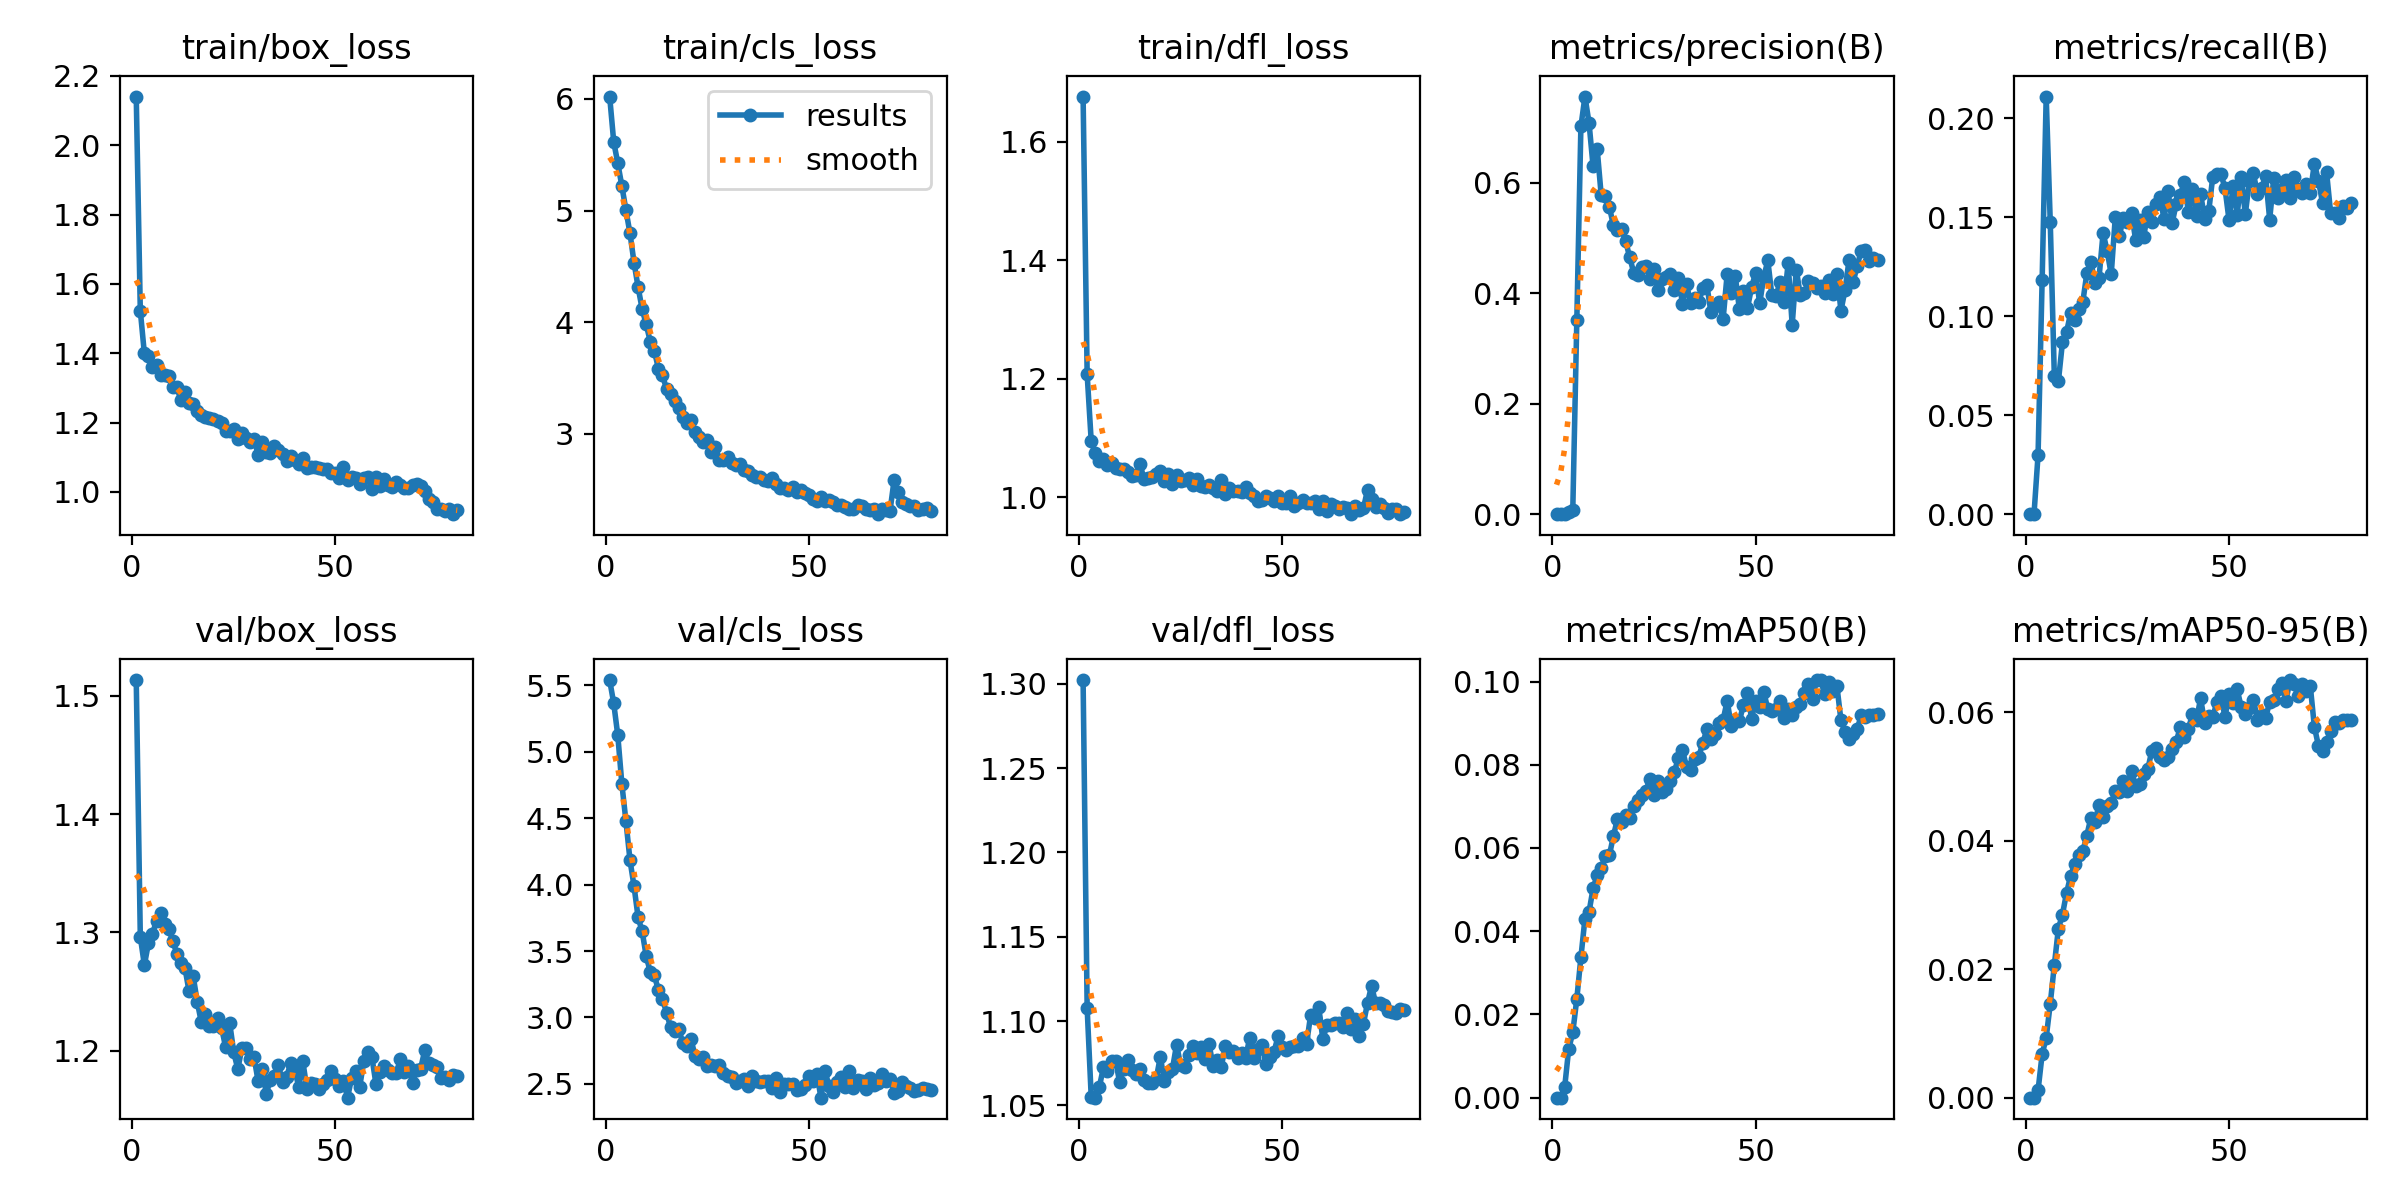

Data behind this chart, as committed beside it:
epoch, time, train/box_loss, train/cls_loss, train/dfl_loss, metrics/precision(B), metrics/recall(B), metrics/mAP50(B), metrics/mAP50-95(B), val/box_loss, val/cls_loss, val/dfl_loss, lr/pg0, lr/pg1, lr/pg2
1, 50.41, 2.141, 6.021, 1.677, 0, 0, 0, 0, 1.513, 5.54, 1.302, 3.20294e-05, 3.20294e-05, 3.20294e-05
2, 100.7, 1.523, 5.614, 1.207, 0, 0, 0, 0, 1.296, 5.365, 1.108, 6.42247e-05, 6.42247e-05, 6.42247e-05
3, 153.6, 1.399, 5.423, 1.094, 0.00115, 0.03001, 0.00247, 0.00115, 1.272, 5.124, 1.055, 9.56032e-05, 9.56032e-05, 9.56032e-05
4, 203.8, 1.393, 5.22, 1.075, 0.00447, 0.1182, 0.0117, 0.00675, 1.291, 4.758, 1.055, 9.53246e-05, 9.53246e-05, 9.53246e-05
5, 255.7, 1.361, 5.005, 1.061, 0.00678, 0.2109, 0.01567, 0.00933, 1.299, 4.479, 1.061, 9.40995e-05, 9.40995e-05, 9.40995e-05
6, 308.4, 1.365, 4.796, 1.065, 0.3526, 0.1474, 0.0238, 0.01462, 1.31, 4.185, 1.073, 9.28744e-05, 9.28744e-05, 9.28744e-05
7, 360, 1.338, 4.534, 1.054, 0.7023, 0.06991, 0.03371, 0.02061, 1.317, 3.987, 1.07, 9.16493e-05, 9.16493e-05, 9.16493e-05
8, 411.6, 1.338, 4.312, 1.058, 0.7565, 0.06717, 0.04305, 0.02631, 1.307, 3.753, 1.077, 9.04241e-05, 9.04241e-05, 9.04241e-05
9, 463.5, 1.335, 4.117, 1.05, 0.7089, 0.08679, 0.04464, 0.0285, 1.303, 3.647, 1.077, 8.9199e-05, 8.9199e-05, 8.9199e-05
10, 514.6, 1.304, 3.979, 1.047, 0.6299, 0.09182, 0.05029, 0.03183, 1.293, 3.46, 1.064, 8.79739e-05, 8.79739e-05, 8.79739e-05
11, 566.5, 1.302, 3.825, 1.048, 0.6618, 0.1015, 0.05347, 0.03448, 1.282, 3.342, 1.072, 8.67487e-05, 8.67487e-05, 8.67487e-05
12, 617.5, 1.264, 3.744, 1.043, 0.5776, 0.09794, 0.05522, 0.03631, 1.274, 3.317, 1.077, 8.55236e-05, 8.55236e-05, 8.55236e-05
13, 669.8, 1.287, 3.583, 1.036, 0.5764, 0.1035, 0.0581, 0.03776, 1.27, 3.204, 1.071, 8.42985e-05, 8.42985e-05, 8.42985e-05
14, 720.2, 1.256, 3.523, 1.036, 0.5568, 0.107, 0.05823, 0.03833, 1.25, 3.14, 1.069, 8.30734e-05, 8.30734e-05, 8.30734e-05
15, 770.6, 1.255, 3.403, 1.056, 0.523, 0.1216, 0.06283, 0.04079, 1.263, 3.035, 1.071, 8.18482e-05, 8.18482e-05, 8.18482e-05
16, 821.1, 1.234, 3.353, 1.031, 0.5144, 0.1273, 0.06705, 0.04357, 1.242, 2.925, 1.065, 8.06231e-05, 8.06231e-05, 8.06231e-05
17, 871, 1.222, 3.291, 1.031, 0.5167, 0.1169, 0.06618, 0.04292, 1.224, 2.9, 1.063, 7.9398e-05, 7.9398e-05, 7.9398e-05
18, 923.1, 1.216, 3.227, 1.034, 0.4949, 0.1194, 0.06802, 0.04557, 1.231, 2.913, 1.063, 7.81729e-05, 7.81729e-05, 7.81729e-05
19, 974.4, 1.212, 3.149, 1.038, 0.4657, 0.1419, 0.06727, 0.04366, 1.221, 2.807, 1.066, 7.69477e-05, 7.69477e-05, 7.69477e-05
20, 1026, 1.212, 3.098, 1.044, 0.4374, 0.133, 0.07002, 0.04545, 1.221, 2.788, 1.079, 7.57226e-05, 7.57226e-05, 7.57226e-05
21, 1077, 1.204, 3.126, 1.027, 0.434, 0.1211, 0.07163, 0.04581, 1.227, 2.837, 1.065, 7.44975e-05, 7.44975e-05, 7.44975e-05
22, 1129, 1.198, 3.017, 1.039, 0.4479, 0.1499, 0.07285, 0.04767, 1.219, 2.712, 1.07, 7.32724e-05, 7.32724e-05, 7.32724e-05
23, 1179, 1.175, 2.972, 1.021, 0.4497, 0.1406, 0.07369, 0.04761, 1.203, 2.69, 1.072, 7.20473e-05, 7.20473e-05, 7.20473e-05
24, 1230, 1.177, 2.923, 1.037, 0.4256, 0.1496, 0.07667, 0.04927, 1.223, 2.702, 1.086, 7.08221e-05, 7.08221e-05, 7.08221e-05
25, 1281, 1.182, 2.943, 1.027, 0.4443, 0.1477, 0.07283, 0.04771, 1.198, 2.632, 1.074, 6.9597e-05, 6.9597e-05, 6.9597e-05
26, 1332, 1.153, 2.838, 1.029, 0.4055, 0.1522, 0.07607, 0.0509, 1.184, 2.64, 1.073, 6.83719e-05, 6.83719e-05, 6.83719e-05
27, 1383, 1.171, 2.884, 1.032, 0.4261, 0.1386, 0.07356, 0.04849, 1.202, 2.632, 1.08, 6.71467e-05, 6.71467e-05, 6.71467e-05
28, 1434, 1.155, 2.766, 1.021, 0.4292, 0.1484, 0.07417, 0.04873, 1.202, 2.639, 1.085, 6.59216e-05, 6.59216e-05, 6.59216e-05
29, 1484, 1.145, 2.769, 1.031, 0.4354, 0.1401, 0.07612, 0.05033, 1.193, 2.583, 1.081, 6.46965e-05, 6.46965e-05, 6.46965e-05
30, 1536, 1.153, 2.791, 1.019, 0.4059, 0.1526, 0.07835, 0.05112, 1.194, 2.559, 1.085, 6.34714e-05, 6.34714e-05, 6.34714e-05
31, 1586, 1.106, 2.736, 1.016, 0.4282, 0.1476, 0.08161, 0.05399, 1.174, 2.551, 1.078, 6.22463e-05, 6.22463e-05, 6.22463e-05
32, 1637, 1.145, 2.725, 1.02, 0.3814, 0.1567, 0.08356, 0.05435, 1.185, 2.508, 1.086, 6.10211e-05, 6.10211e-05, 6.10211e-05
33, 1687, 1.115, 2.726, 1.015, 0.4164, 0.1602, 0.07945, 0.05293, 1.164, 2.524, 1.073, 5.9796e-05, 5.9796e-05, 5.9796e-05
34, 1737, 1.111, 2.68, 1.01, 0.383, 0.1492, 0.07882, 0.05257, 1.175, 2.538, 1.077, 5.85709e-05, 5.85709e-05, 5.85709e-05
35, 1789, 1.133, 2.664, 1.029, 0.3911, 0.1633, 0.08142, 0.05302, 1.178, 2.482, 1.073, 5.73457e-05, 5.73457e-05, 5.73457e-05
36, 1840, 1.12, 2.635, 1.005, 0.3846, 0.1471, 0.08194, 0.0542, 1.188, 2.557, 1.085, 5.61206e-05, 5.61206e-05, 5.61206e-05
37, 1891, 1.109, 2.616, 1.015, 0.409, 0.1568, 0.08518, 0.0554, 1.173, 2.521, 1.082, 5.48955e-05, 5.48955e-05, 5.48955e-05
38, 1944, 1.089, 2.614, 1.01, 0.415, 0.1613, 0.08859, 0.05765, 1.178, 2.516, 1.082, 5.36704e-05, 5.36704e-05, 5.36704e-05
39, 1995, 1.103, 2.582, 1.01, 0.3657, 0.1676, 0.08623, 0.05612, 1.189, 2.522, 1.078, 5.24453e-05, 5.24453e-05, 5.24453e-05
40, 2047, 1.092, 2.579, 1.008, 0.3769, 0.1524, 0.08733, 0.05739, 1.184, 2.525, 1.081, 5.12201e-05, 5.12201e-05, 5.12201e-05
41, 2098, 1.079, 2.608, 1.017, 0.3839, 0.1643, 0.08992, 0.05968, 1.169, 2.465, 1.078, 4.9995e-05, 4.9995e-05, 4.9995e-05
42, 2150, 1.099, 2.551, 1.007, 0.3535, 0.1507, 0.09077, 0.05881, 1.191, 2.544, 1.09, 4.87699e-05, 4.87699e-05, 4.87699e-05
43, 2201, 1.07, 2.514, 1.002, 0.4351, 0.1618, 0.09537, 0.06214, 1.168, 2.437, 1.078, 4.75447e-05, 4.75447e-05, 4.75447e-05
44, 2252, 1.073, 2.515, 0.993, 0.3997, 0.1491, 0.08931, 0.05828, 1.173, 2.498, 1.084, 4.63196e-05, 4.63196e-05, 4.63196e-05
45, 2302, 1.072, 2.497, 0.9959, 0.4306, 0.1529, 0.09041, 0.05934, 1.171, 2.499, 1.086, 4.50945e-05, 4.50945e-05, 4.50945e-05
46, 2362, 1.068, 2.522, 1.001, 0.3718, 0.1705, 0.0905, 0.05916, 1.167, 2.497, 1.075, 4.38694e-05, 4.38694e-05, 4.38694e-05
47, 2424, 1.065, 2.477, 0.9991, 0.4036, 0.1716, 0.09439, 0.06161, 1.172, 2.45, 1.079, 4.26442e-05, 4.26442e-05, 4.26442e-05
48, 2486, 1.067, 2.501, 0.9941, 0.3737, 0.1719, 0.09735, 0.06246, 1.175, 2.459, 1.082, 4.14191e-05, 4.14191e-05, 4.14191e-05
49, 2539, 1.055, 2.47, 1.002, 0.4106, 0.1647, 0.0911, 0.05926, 1.183, 2.494, 1.091, 4.0194e-05, 4.0194e-05, 4.0194e-05
50, 2590, 1.054, 2.456, 0.9898, 0.4375, 0.1485, 0.09543, 0.06274, 1.176, 2.556, 1.084, 3.89689e-05, 3.89689e-05, 3.89689e-05
51, 2642, 1.04, 2.418, 0.9908, 0.382, 0.1659, 0.09399, 0.06137, 1.17, 2.518, 1.083, 3.77437e-05, 3.77437e-05, 3.77437e-05
52, 2692, 1.073, 2.401, 1.002, 0.4291, 0.1513, 0.09756, 0.06352, 1.174, 2.573, 1.084, 3.65186e-05, 3.65186e-05, 3.65186e-05
53, 2744, 1.035, 2.432, 0.9848, 0.4596, 0.1701, 0.09333, 0.06075, 1.16, 2.396, 1.085, 3.52935e-05, 3.52935e-05, 3.52935e-05
54, 2795, 1.043, 2.398, 0.9901, 0.3966, 0.1515, 0.09286, 0.05969, 1.177, 2.595, 1.085, 3.40684e-05, 3.40684e-05, 3.40684e-05
55, 2846, 1.039, 2.403, 0.9958, 0.3943, 0.1682, 0.09334, 0.06059, 1.183, 2.481, 1.09, 3.28432e-05, 3.28432e-05, 3.28432e-05
56, 2897, 1.023, 2.391, 0.9907, 0.421, 0.1722, 0.09538, 0.06195, 1.17, 2.44, 1.086, 3.16181e-05, 3.16181e-05, 3.16181e-05
57, 2946, 1.04, 2.365, 0.9906, 0.3838, 0.1615, 0.09119, 0.05875, 1.191, 2.513, 1.104, 3.0393e-05, 3.0393e-05, 3.0393e-05
58, 2997, 1.044, 2.363, 0.9942, 0.4541, 0.1647, 0.09338, 0.0595, 1.198, 2.548, 1.102, 2.91679e-05, 2.91679e-05, 2.91679e-05
59, 3049, 1.008, 2.346, 0.9797, 0.3429, 0.1707, 0.09206, 0.05903, 1.194, 2.474, 1.108, 2.79427e-05, 2.79427e-05, 2.79427e-05
60, 3101, 1.042, 2.328, 0.9937, 0.4431, 0.1488, 0.094, 0.06164, 1.172, 2.595, 1.089, 2.67176e-05, 2.67176e-05, 2.67176e-05
... 20 more rows
